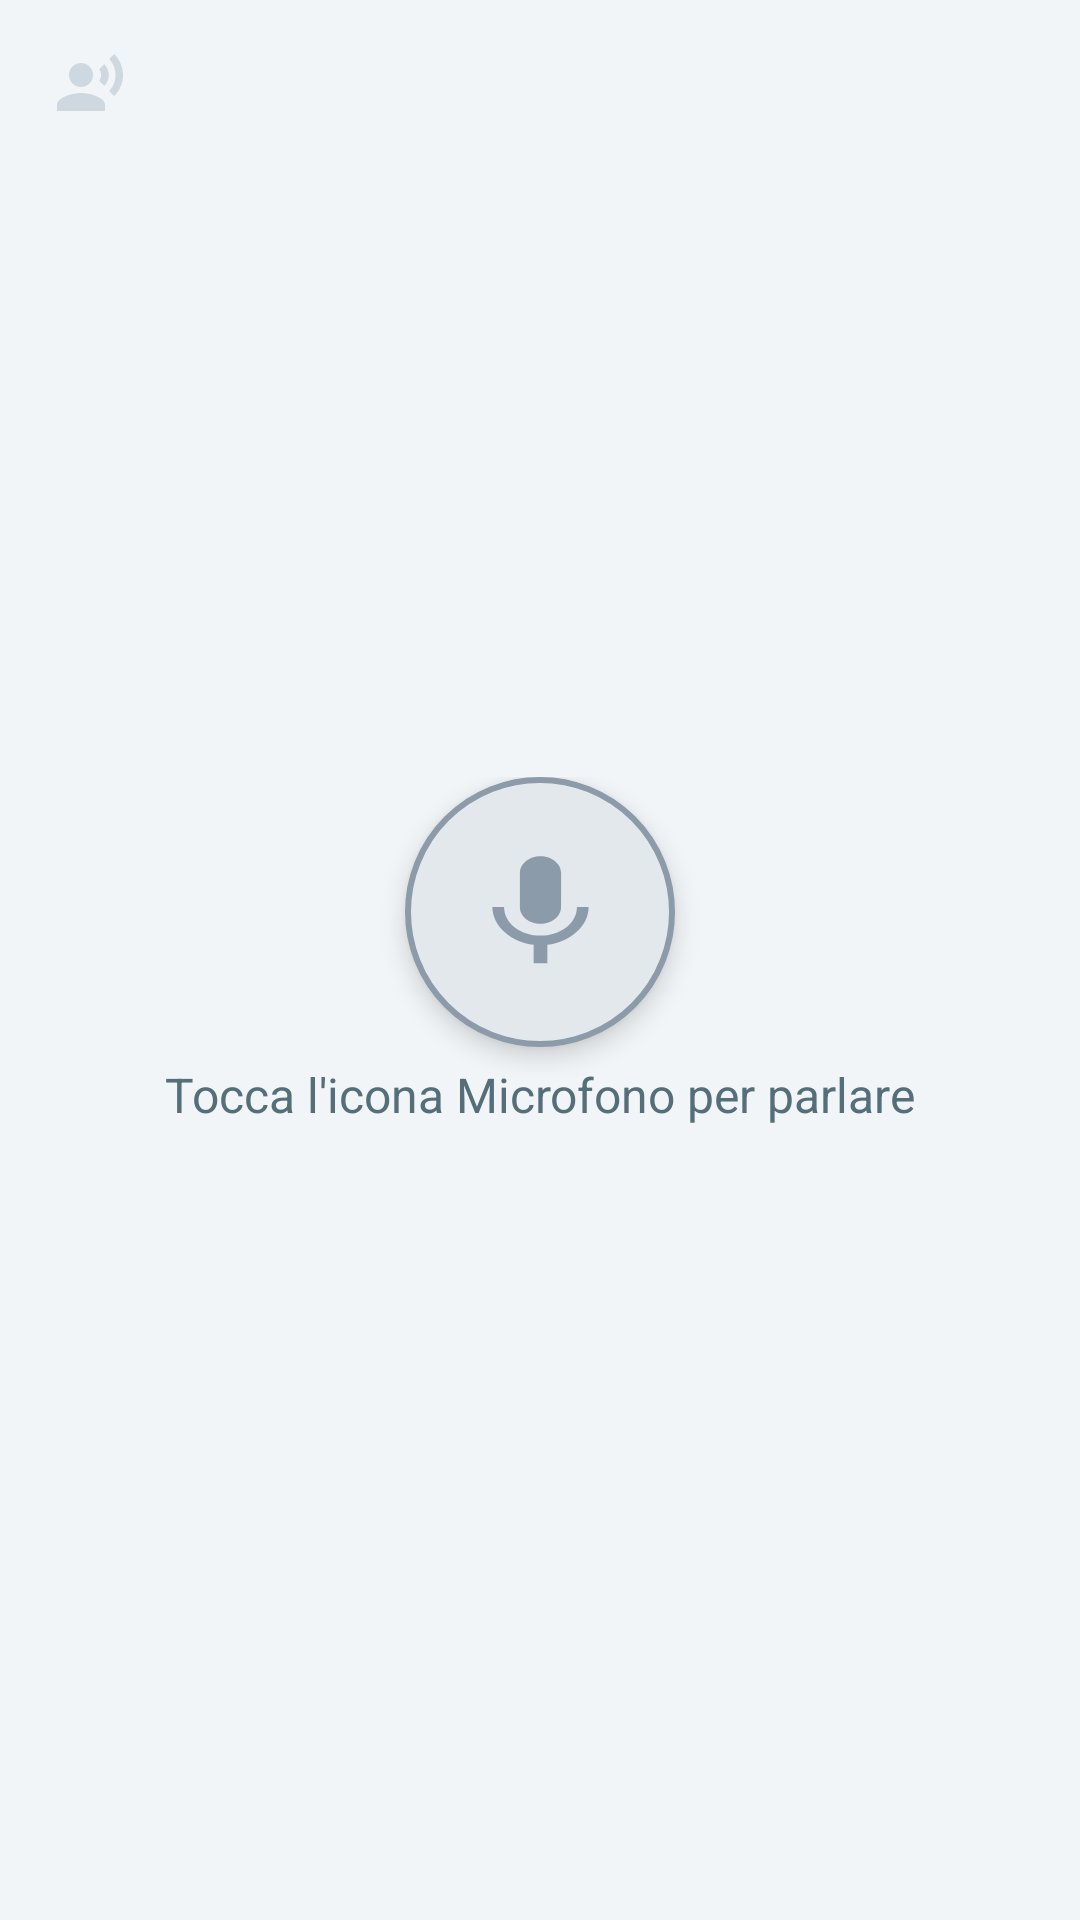

Reconstruct the res/layout file that produces this screen, plus the resources it refers to.
<!-- AndroidManifest.xml: application theme Theme.ApplicazioneTesi -->
<!-- res/layout/voice_interface_fragment1.xml -->
<?xml version="1.0" encoding="utf-8"?>
<RelativeLayout xmlns:android="http://schemas.android.com/apk/res/android"
    xmlns:app="http://schemas.android.com/apk/res-auto"
    xmlns:tools="http://schemas.android.com/tools"
    android:layout_width="match_parent"
    android:layout_height="match_parent"
    android:background="@color/gray_disabled"
    android:id="@+id/voice_interface"
    android:paddingVertical="15dp"
    android:paddingHorizontal="15dp"
    android:elevation="6dp">

    <LinearLayout
        android:layout_width="match_parent"
        android:layout_height="wrap_content"
        android:orientation="horizontal"
        android:layout_alignParentTop="true"
        android:layout_centerHorizontal="true"
        tools:ignore="UseCompoundDrawables">

        <ImageView
            android:id="@+id/icon_voice_feedback"
            android:layout_width="30dp"
            android:layout_height="wrap_content"
            android:layout_gravity="start"
            android:contentDescription="@string/in_ascolto"
            android:paddingTop="1dp"
            android:src="@drawable/ic_record_voice_over"
            app:tint="@color/bckgrd_gray_3"
            tools:ignore="ImageContrastCheck" />

        <TextView
            android:textAlignment="center"
            android:id="@+id/utterance_textView"
            android:layout_width="match_parent"
            android:layout_height="wrap_content"
            android:layout_marginStart="5dp"
            android:textSize="17sp"
            android:textColor="@color/gray_active"
            android:layout_marginEnd="35dp"/>
    </LinearLayout>

    <androidx.appcompat.widget.LinearLayoutCompat
        android:layout_width="wrap_content"
        android:layout_height="wrap_content"
        android:layout_centerInParent="true"
        android:orientation="vertical">

        <androidx.appcompat.widget.AppCompatImageButton
            android:id="@+id/microphone_button"
            android:layout_width="90dp"
            android:layout_height="90dp"
            android:layout_gravity="center"
            android:background="@drawable/circle_mic_off"
            android:contentDescription="@string/pulsante_microfono"
            android:elevation="5dp"
            android:src="@drawable/ic_large_mic"
            android:tint="@color/gray_6"
            tools:ignore="ImageContrastCheck" />

        <TextView
            android:id="@+id/mic_prompt_hint"
            android:layout_width="wrap_content"
            android:layout_height="wrap_content"
            android:layout_marginVertical="5dp"
            android:text="@string/tocca_per_parlare"
            android:textColor="#546E7A"
            android:textSize="16sp" />
    </androidx.appcompat.widget.LinearLayoutCompat>
</RelativeLayout>
<!-- resources referenced by this layout -->
<resources>
  <color name="bckgrd_gray_3">#ced8e0</color>
  <color name="gray_6">#8c9baa </color>
  <color name="gray_active">#4b5c6b</color>
  <color name="gray_disabled">#f2f5f7</color>
  <!-- drawable circle_mic_off (drawable) -->
  <shape xmlns:android="http://schemas.android.com/apk/res/android"
      android:shape="oval">
  <size android:height="80dp" android:width="80dp"/>
      <solid android:color="@color/bckgrd_gray_1"/>
      <stroke
          android:width="2dp"
          android:color="@color/gray_6"/>
  </shape>
  <!-- drawable ic_large_mic (drawable) -->
  <vector android:height="45dp" android:tint="#030B15"
      android:viewportHeight="24" android:viewportWidth="24"
      android:width="55dp" xmlns:android="http://schemas.android.com/apk/res/android">
      <path android:fillColor="@android:color/white" android:pathData="M12,14c1.66,0 2.99,-1.34 2.99,-3L15,5c0,-1.66 -1.34,-3 -3,-3S9,3.34 9,5v6c0,1.66 1.34,3 3,3zM17.3,11c0,3 -2.54,5.1 -5.3,5.1S6.7,14 6.7,11L5,11c0,3.41 2.72,6.23 6,6.72L11,21h2v-3.28c3.28,-0.48 6,-3.3 6,-6.72h-1.7z"/>
  </vector>
  <!-- drawable ic_record_voice_over (drawable) -->
  <vector android:height="24dp" android:tint="#030B15"
      android:viewportHeight="24" android:viewportWidth="24"
      android:width="24dp" xmlns:android="http://schemas.android.com/apk/res/android">
      <path android:fillColor="@android:color/white" android:pathData="M9,9m-4,0a4,4 0,1 1,8 0a4,4 0,1 1,-8 0"/>
      <path android:fillColor="@android:color/white" android:pathData="M9,15c-2.67,0 -8,1.34 -8,4v2h16v-2c0,-2.66 -5.33,-4 -8,-4zM16.76,5.36l-1.68,1.69c0.84,1.18 0.84,2.71 0,3.89l1.68,1.69c2.02,-2.02 2.02,-5.07 0,-7.27zM20.07,2l-1.63,1.63c2.77,3.02 2.77,7.56 0,10.74L20.07,16c3.9,-3.89 3.91,-9.95 0,-14z"/>
  </vector>
  <string name="in_ascolto">In ascolto</string>
  <string name="pulsante_microfono">pulsante microfono</string>
  <string name="tocca_per_parlare">Tocca l\'icona Microfono per parlare</string>
  <style name="Theme.ApplicazioneTesi" parent="Theme.MaterialComponents.DayNight.DarkActionBar">
      <item name="android:windowLightStatusBar">true</item>
      
      <item name="colorPrimary">@color/bckgrd_gray_1</item>
      <item name="colorPrimaryVariant">@color/bckgrd_gray_2</item>
      <item name="colorOnPrimary">@color/blue_1</item>
      
      <item name="colorSecondary">@color/gray_active</item>
      <item name="colorSecondaryVariant">@color/gray_disabled</item>
      <item name="colorOnSecondary">@color/blue_2</item>
      
      <item name="android:statusBarColor">?attr/colorPrimary</item>
      
  </style>
  <color name="bckgrd_gray_1">#e3e8ed</color>
  <color name="bckgrd_gray_2">#f2f5f7</color>
  <color name="blue_1">#2c88d9</color>
  <color name="blue_2">#0066c0 </color>
</resources>
